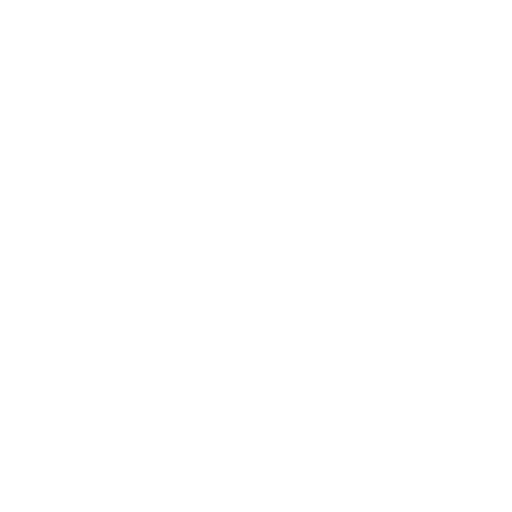
t = 0.00 s
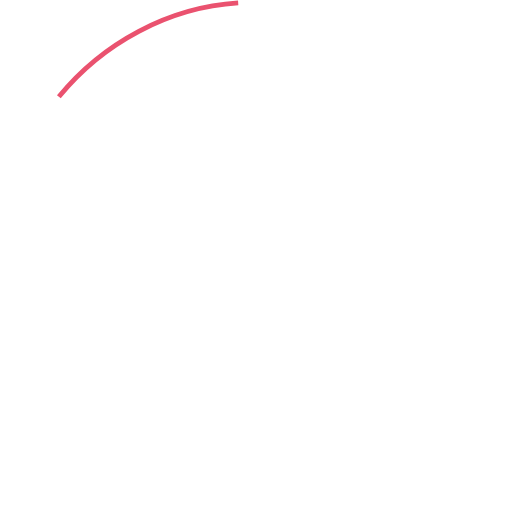
t = 0.70 s
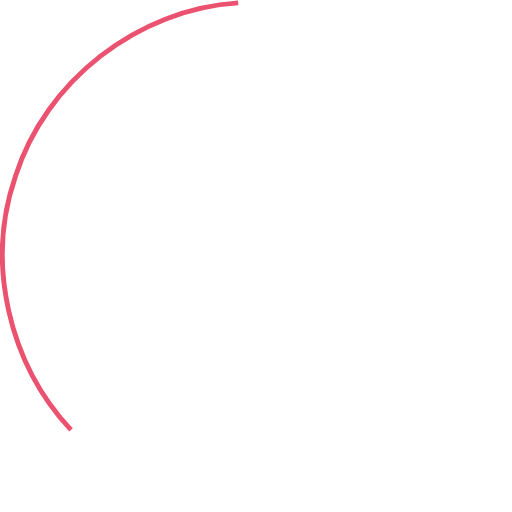
t = 1.24 s
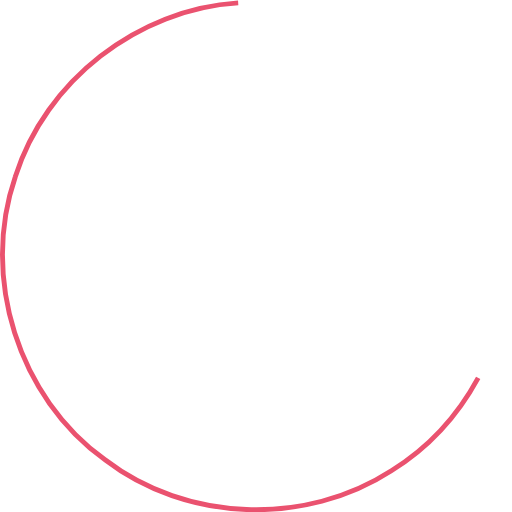
t = 1.79 s
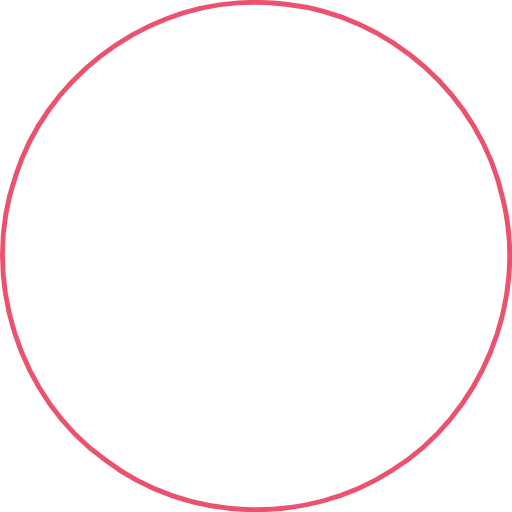
t = 2.33 s
t = 3.00 s: frame unchanged from t = 2.33 s, image omitted

The animated SVG that drew these frames (rendered in a browser with its animation timeline set to each time). Animation: 2 CSS @keyframes rules; one cycle of 3.00 s.

<svg version="1.1" viewBox="0 0 105.8 105.8" xmlns="http://www.w3.org/2000/svg" id="logo">
    <g transform="translate(0 -191.2)">
        <path d="m49.22 191.8c-20.74 1.286-39.81 16.07-46.06 35.94-7.192 20.82 0.648 45.64 18.55 58.47 16.77 12.89 41.42 13.75 59.16 2.268 18.58-11.43 28.39-35.23 22.98-56.42-4.596-21-23.43-37.75-44.77-39.99-3.258-0.3932-6.577-0.4621-9.854-0.2713z" fill="none" stroke="#ea526f" stroke-width="1.009" class="ZLcHdItS_0"></path>
        <a fill="#ffffff">
            <path d="m35.6 207.5-13.86 44.33h5.178l3.307-11.37h16.11l10.31 36.92h14.81c4.623 0 7.867-1.15 9.729-3.451 1.863-2.301 2.204-5.562 1.025-9.783-0.896-3.208-2.406-5.878-4.53-8.01-2.112-2.153-4.634-3.567-7.567-4.243 2.166-0.4222 3.6-1.489 4.301-3.198 0.7014-1.71 0.6485-4.01-0.1592-6.902-1.043-3.736-2.999-6.618-5.868-8.644-2.868-2.026-6.43-3.04-10.68-3.04h-9.478l-7.056-22.61zm2.772 5.909 5.21 17.19 1.361 4.871h-13.23zm12.12 21.96h8.261c2.726 0 4.917 0.591 6.574 1.773 1.675 1.182 2.845 2.965 3.511 5.351 0.672 2.406 0.5008 4.201-0.5137 5.383-1.002 1.161-2.866 1.741-5.592 1.741h-8.261zm5.429 19.44h8.952c3.002 0 5.42 0.7071 7.251 2.121 1.844 1.393 3.179 3.567 4.004 6.523 0.8194 2.934 0.7018 5.119-0.3524 6.554-1.042 1.414-3.064 2.121-6.066 2.121h-8.952z" fill="#ffffff" stroke="#ffffff" stroke-linecap="round" stroke-linejoin="round" stroke-width="1.076" class="ZLcHdItS_1"></path>
        </a>
    </g>
    <style>.ZLcHdItS_0{stroke-dasharray:330 332;stroke-dashoffset:331;animation:ZLcHdItS_draw 2300ms ease-in 0ms forwards;}.ZLcHdItS_1{fill-opacity:0;stroke-dasharray:426 428;stroke-dashoffset:427;animation:ZLcHdItS_draw 2300ms ease-in 700ms forwards;}@keyframes ZLcHdItS_draw{100%{stroke-dashoffset:0;fill-opacity: 0;}}@keyframes ZLcHdItS_fade{0%{stroke-opacity:1;}94.44444444444444%{stroke-opacity:1;}100%{stroke-opacity:0;}}</style>
</svg>